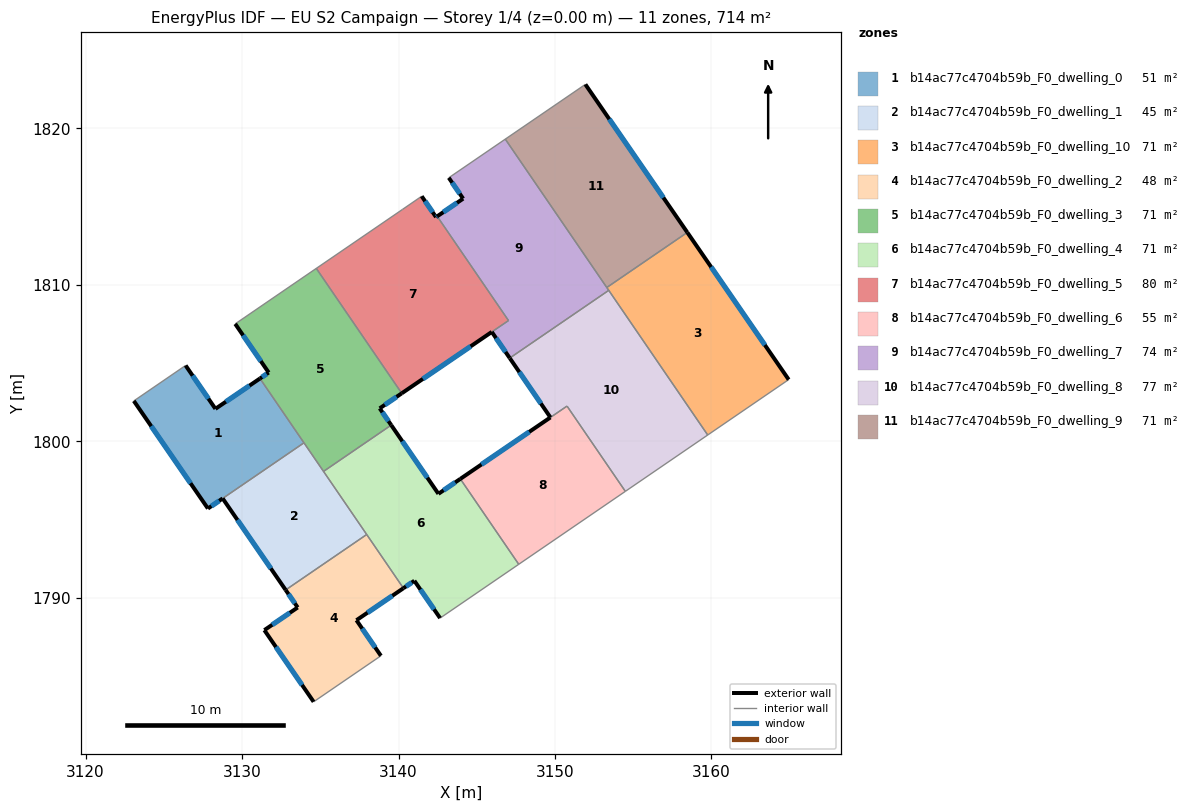
=== STOREY PLAN SPEC (per zone: floor XY polygon, exterior-wall plan segments, windows/doors) ===
zone 1: b14ac77c4704b59b_F0_dwelling_0  (50.6 m²)
  floor: (3131.14, 1804.02) (3133.96, 1799.91) (3127.82, 1795.71) (3123.08, 1802.59) (3126.39, 1804.85) (3128.30, 1802.08)
  exterior wall: (3128.30, 1802.08) – (3126.39, 1804.85)  [3.4 m]
    window: (3127.85, 1802.73) – (3126.84, 1804.20)  [2.8 m²]
  exterior wall: (3131.14, 1804.02) – (3128.30, 1802.08)  [3.4 m]
    window: (3130.47, 1803.57) – (3128.97, 1802.54)  [2.9 m²]
  exterior wall: (3123.08, 1802.59) – (3127.82, 1795.71)  [8.4 m]
    window: (3124.19, 1800.97) – (3126.70, 1797.33)  [7.0 m²]
  exterior wall: (3127.82, 1795.71) – (3128.76, 1796.36)  [1.1 m]
    window: (3128.04, 1795.86) – (3128.54, 1796.20)  [1.0 m²]
  interior walls: 3
zone 2: b14ac77c4704b59b_F0_dwelling_1  (44.6 m²)
  floor: (3133.96, 1799.91) (3137.97, 1794.05) (3132.78, 1790.51) (3128.76, 1796.36)
  exterior wall: (3128.76, 1796.36) – (3132.78, 1790.51)  [7.1 m]
    window: (3129.70, 1794.98) – (3131.84, 1791.88)  [6.0 m²]
  interior walls: 4
zone 3: b14ac77c4704b59b_F0_dwelling_10  (71.4 m²)
  floor: (3158.46, 1813.36) (3164.93, 1803.95) (3159.76, 1800.41) (3153.31, 1809.84)
  exterior wall: (3164.93, 1803.95) – (3158.46, 1813.36)  [11.4 m]
    window: (3163.41, 1806.16) – (3159.98, 1811.15)  [9.6 m²]
  interior walls: 4
zone 4: b14ac77c4704b59b_F0_dwelling_2  (47.6 m²)
  floor: (3137.97, 1794.05) (3140.31, 1790.62) (3137.31, 1788.57) (3138.87, 1786.30) (3134.57, 1783.36) (3131.42, 1787.94) (3133.55, 1789.39) (3132.78, 1790.51)
  exterior wall: (3133.55, 1789.39) – (3131.42, 1787.94)  [2.6 m]
    window: (3133.05, 1789.05) – (3131.92, 1788.28)  [2.2 m²]
  exterior wall: (3132.78, 1790.51) – (3133.55, 1789.39)  [1.4 m]
    window: (3132.96, 1790.24) – (3133.37, 1789.65)  [1.1 m²]
  exterior wall: (3137.31, 1788.57) – (3140.31, 1790.62)  [3.6 m]
    window: (3138.01, 1789.05) – (3139.61, 1790.14)  [3.1 m²]
  exterior wall: (3138.87, 1786.30) – (3137.31, 1788.57)  [2.8 m]
    window: (3138.51, 1786.83) – (3137.68, 1788.04)  [2.3 m²]
  exterior wall: (3131.42, 1787.94) – (3134.57, 1783.36)  [5.6 m]
    window: (3132.16, 1786.86) – (3133.83, 1784.43)  [4.7 m²]
  interior walls: 3
zone 5: b14ac77c4704b59b_F0_dwelling_3  (71.4 m²)
  floor: (3134.74, 1811.06) (3140.21, 1803.08) (3138.79, 1802.11) (3139.53, 1801.04) (3135.21, 1798.08) (3131.14, 1804.02) (3131.70, 1804.40) (3129.56, 1807.51)
  exterior wall: (3138.79, 1802.11) – (3140.21, 1803.08)  [1.7 m]
    window: (3139.13, 1802.34) – (3139.87, 1802.85)  [1.4 m²]
  exterior wall: (3139.53, 1801.04) – (3138.79, 1802.11)  [1.3 m]
    window: (3139.36, 1801.29) – (3138.97, 1801.86)  [1.1 m²]
  exterior wall: (3131.70, 1804.40) – (3131.14, 1804.02)  [0.7 m]
    window: (3131.57, 1804.31) – (3131.27, 1804.11)  [0.6 m²]
  exterior wall: (3129.56, 1807.51) – (3131.70, 1804.40)  [3.8 m]
    window: (3130.06, 1806.78) – (3131.20, 1805.13)  [3.2 m²]
  interior walls: 5
zone 6: b14ac77c4704b59b_F0_dwelling_4  (71.4 m²)
  floor: (3143.95, 1797.61) (3147.68, 1792.15) (3142.66, 1788.71) (3141.01, 1791.09) (3140.31, 1790.62) (3135.21, 1798.08) (3139.53, 1801.04) (3142.55, 1796.65)
  exterior wall: (3143.95, 1797.61) – (3142.55, 1796.65)  [1.7 m]
    window: (3143.62, 1797.38) – (3142.88, 1796.88)  [1.4 m²]
  exterior wall: (3141.01, 1791.09) – (3142.66, 1788.71)  [2.9 m]
    window: (3141.40, 1790.53) – (3142.27, 1789.27)  [2.4 m²]
  exterior wall: (3140.31, 1790.62) – (3141.01, 1791.09)  [0.8 m]
    window: (3140.48, 1790.73) – (3140.85, 1790.98)  [0.7 m²]
  exterior wall: (3142.55, 1796.65) – (3139.53, 1801.04)  [5.3 m]
    window: (3141.84, 1797.68) – (3140.24, 1800.01)  [4.5 m²]
  interior walls: 5
zone 7: b14ac77c4704b59b_F0_dwelling_5  (79.8 m²)
  floor: (3142.47, 1814.39) (3147.02, 1807.73) (3140.21, 1803.08) (3134.74, 1811.06) (3140.24, 1814.82) (3141.48, 1815.67) (3142.40, 1814.33)
  exterior wall: (3142.40, 1814.33) – (3141.48, 1815.67)  [1.6 m]
    window: (3142.18, 1814.65) – (3141.69, 1815.36)  [1.4 m²]
  exterior wall: (3142.47, 1814.39) – (3142.40, 1814.33)  [0.1 m]
    window: (3142.45, 1814.37) – (3142.41, 1814.35)  [0.1 m²]
  exterior wall: (3140.21, 1803.08) – (3145.96, 1807.00)  [7.0 m]
    window: (3141.56, 1804.00) – (3144.61, 1806.08)  [5.9 m²]
  interior walls: 5
zone 8: b14ac77c4704b59b_F0_dwelling_6  (54.6 m²)
  floor: (3150.77, 1802.26) (3154.49, 1796.81) (3147.68, 1792.15) (3143.95, 1797.61)
  exterior wall: (3149.71, 1801.53) – (3143.95, 1797.61)  [7.0 m]
    window: (3148.35, 1800.61) – (3145.30, 1798.53)  [5.9 m²]
  interior walls: 4
zone 9: b14ac77c4704b59b_F0_dwelling_7  (74.0 m²)
  floor: (3146.82, 1819.32) (3153.43, 1809.66) (3147.11, 1805.33) (3145.96, 1807.00) (3147.03, 1807.72) (3142.47, 1814.39) (3144.13, 1815.52) (3143.21, 1816.85)
  exterior wall: (3144.13, 1815.52) – (3142.47, 1814.39)  [2.0 m]
    window: (3143.74, 1815.25) – (3142.86, 1814.65)  [1.7 m²]
  exterior wall: (3143.21, 1816.85) – (3144.13, 1815.52)  [1.6 m]
    window: (3143.43, 1816.54) – (3143.91, 1815.83)  [1.4 m²]
  exterior wall: (3145.96, 1807.00) – (3147.11, 1805.33)  [2.0 m]
    window: (3146.23, 1806.60) – (3146.84, 1805.72)  [1.7 m²]
  interior walls: 6
zone 10: b14ac77c4704b59b_F0_dwelling_8  (77.3 m²)
  floor: (3153.43, 1809.66) (3159.76, 1800.41) (3154.49, 1796.81) (3150.77, 1802.26) (3149.71, 1801.53) (3147.11, 1805.32)
  exterior wall: (3147.11, 1805.32) – (3149.71, 1801.53)  [4.6 m]
    window: (3147.72, 1804.43) – (3149.10, 1802.42)  [3.9 m²]
  interior walls: 5
zone 11: b14ac77c4704b59b_F0_dwelling_9  (71.4 m²)
  floor: (3151.94, 1822.82) (3158.46, 1813.36) (3153.31, 1809.84) (3146.82, 1819.32)
  exterior wall: (3158.46, 1813.36) – (3151.94, 1822.82)  [11.5 m]
    window: (3156.93, 1815.58) – (3153.47, 1820.60)  [9.7 m²]
  interior walls: 3

=== DERIVED (storey summary) ===
Building: EU S2 Campaign
Storey: 1 of 4  (floor level z = 0.00 m)
Storey gross floor area: 714.3 m²
Zones on this storey: 11
  - b14ac77c4704b59b_F0_dwelling_0: floor 50.6 m²; exterior wall 16.3 m (48.9 m²); 4 window(s) 13.8 m²; WWR 28.1%
  - b14ac77c4704b59b_F0_dwelling_1: floor 44.6 m²; exterior wall 7.1 m (21.3 m²); 1 window(s) 6.0 m²; WWR 28.1%
  - b14ac77c4704b59b_F0_dwelling_10: floor 71.4 m²; exterior wall 11.4 m (34.3 m²); 1 window(s) 9.6 m²; WWR 28.1%
  - b14ac77c4704b59b_F0_dwelling_2: floor 47.6 m²; exterior wall 15.9 m (47.7 m²); 5 window(s) 13.4 m²; WWR 28.1%
  - b14ac77c4704b59b_F0_dwelling_3: floor 71.4 m²; exterior wall 7.5 m (22.4 m²); 4 window(s) 6.3 m²; WWR 28.1%
  - b14ac77c4704b59b_F0_dwelling_4: floor 71.4 m²; exterior wall 10.8 m (32.3 m²); 4 window(s) 9.1 m²; WWR 28.1%
  - b14ac77c4704b59b_F0_dwelling_5: floor 79.8 m²; exterior wall 8.7 m (26.0 m²); 3 window(s) 7.3 m²; WWR 28.1%
  - b14ac77c4704b59b_F0_dwelling_6: floor 54.6 m²; exterior wall 7.0 m (20.9 m²); 1 window(s) 5.9 m²; WWR 28.1%
  - b14ac77c4704b59b_F0_dwelling_7: floor 74.0 m²; exterior wall 5.7 m (17.0 m²); 3 window(s) 4.8 m²; WWR 28.1%
  - b14ac77c4704b59b_F0_dwelling_8: floor 77.3 m²; exterior wall 4.6 m (13.8 m²); 1 window(s) 3.9 m²; WWR 28.1%
  - b14ac77c4704b59b_F0_dwelling_9: floor 71.4 m²; exterior wall 11.5 m (34.5 m²); 1 window(s) 9.7 m²; WWR 28.1%
Zone adjacency (shared interzone walls):
  - b14ac77c4704b59b_F0_dwelling_0 ↔ b14ac77c4704b59b_F0_dwelling_1
  - b14ac77c4704b59b_F0_dwelling_0 ↔ b14ac77c4704b59b_F0_dwelling_3
  - b14ac77c4704b59b_F0_dwelling_1 ↔ b14ac77c4704b59b_F0_dwelling_2
  - b14ac77c4704b59b_F0_dwelling_1 ↔ b14ac77c4704b59b_F0_dwelling_3
  - b14ac77c4704b59b_F0_dwelling_1 ↔ b14ac77c4704b59b_F0_dwelling_4
  - b14ac77c4704b59b_F0_dwelling_10 ↔ b14ac77c4704b59b_F0_dwelling_7
  - b14ac77c4704b59b_F0_dwelling_10 ↔ b14ac77c4704b59b_F0_dwelling_8
  - b14ac77c4704b59b_F0_dwelling_10 ↔ b14ac77c4704b59b_F0_dwelling_9
  - b14ac77c4704b59b_F0_dwelling_2 ↔ b14ac77c4704b59b_F0_dwelling_4
  - b14ac77c4704b59b_F0_dwelling_3 ↔ b14ac77c4704b59b_F0_dwelling_4
  - b14ac77c4704b59b_F0_dwelling_3 ↔ b14ac77c4704b59b_F0_dwelling_5
  - b14ac77c4704b59b_F0_dwelling_4 ↔ b14ac77c4704b59b_F0_dwelling_6
  - b14ac77c4704b59b_F0_dwelling_5 ↔ b14ac77c4704b59b_F0_dwelling_7
  - b14ac77c4704b59b_F0_dwelling_6 ↔ b14ac77c4704b59b_F0_dwelling_8
  - b14ac77c4704b59b_F0_dwelling_7 ↔ b14ac77c4704b59b_F0_dwelling_8
  - b14ac77c4704b59b_F0_dwelling_7 ↔ b14ac77c4704b59b_F0_dwelling_9